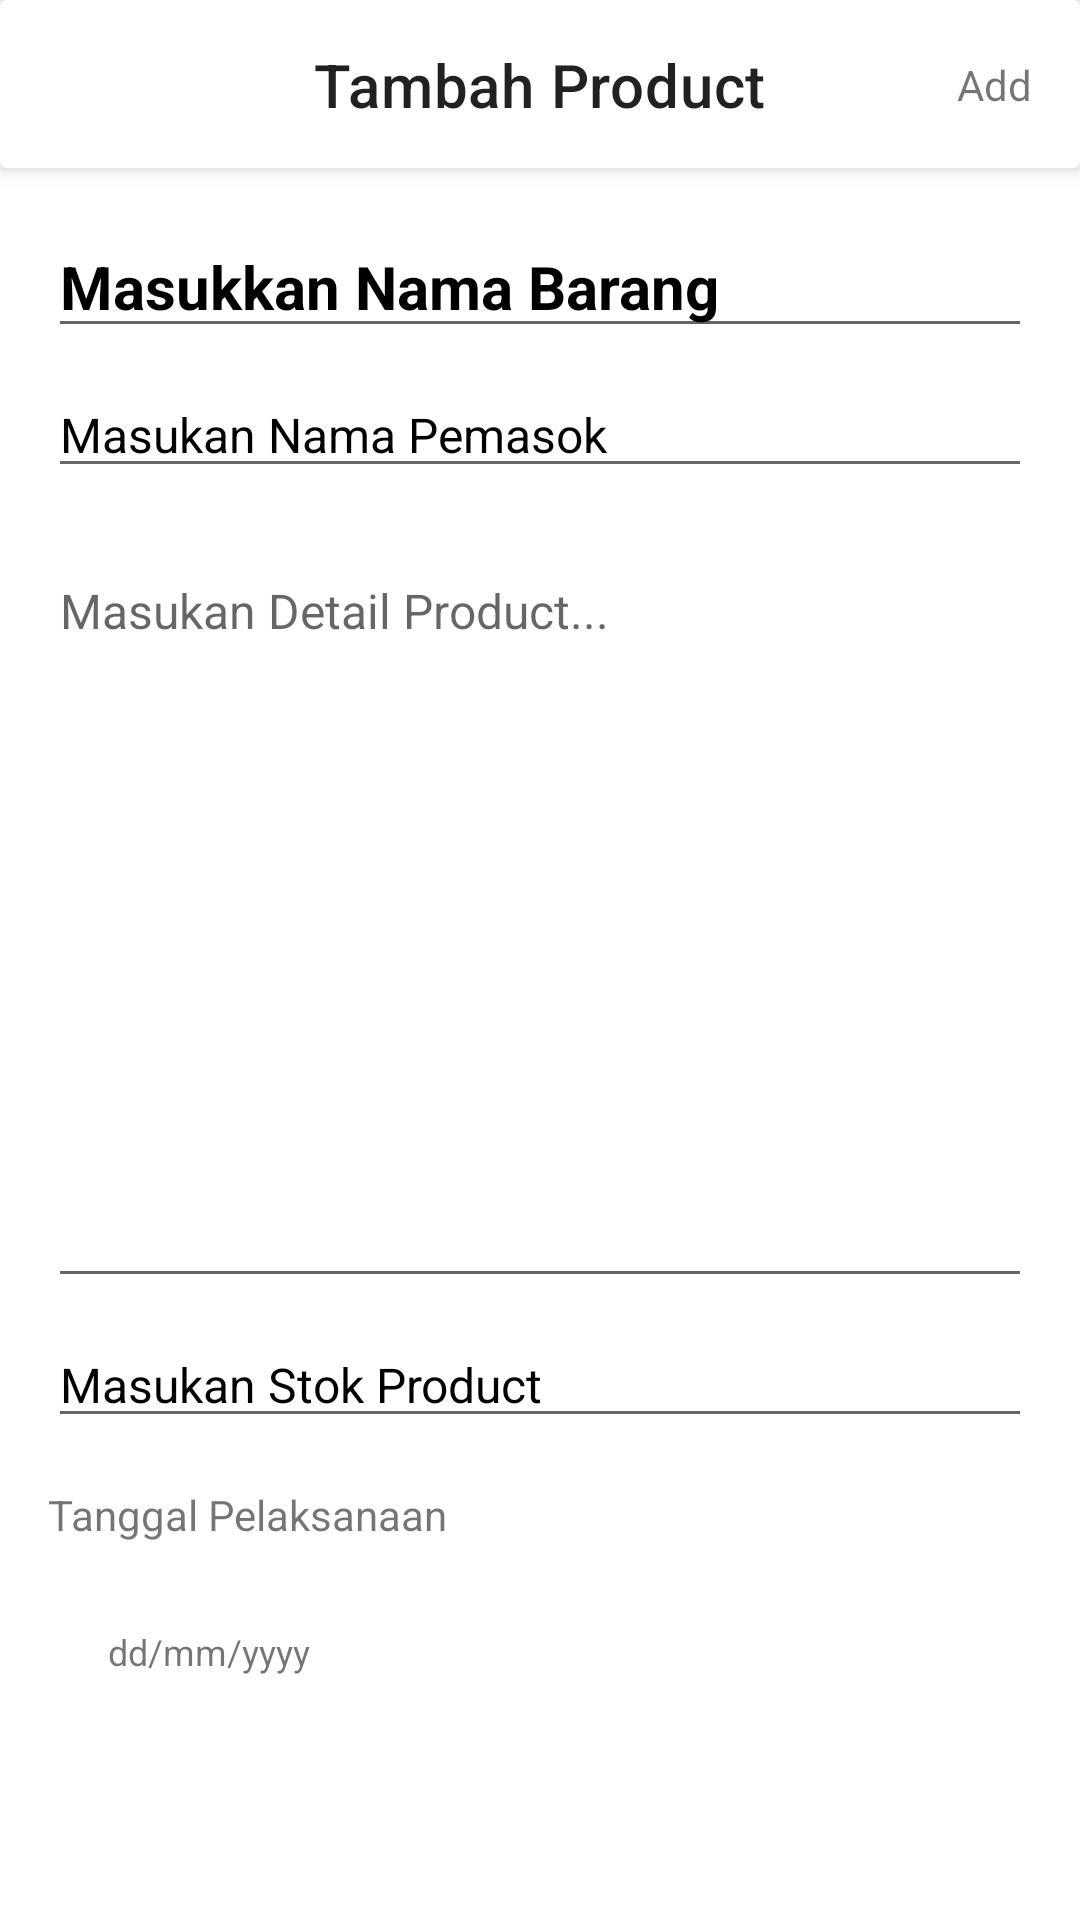

Layout XML and referenced resources for this Android screen:
<!-- AndroidManifest.xml: application theme Theme.MockTest -->
<!-- res/layout/fragment_input_data.xml -->
<?xml version="1.0" encoding="utf-8"?>
<androidx.constraintlayout.widget.ConstraintLayout xmlns:android="http://schemas.android.com/apk/res/android"
    xmlns:app="http://schemas.android.com/apk/res-auto"
    android:layout_width="match_parent"
    android:layout_height="match_parent">

    <androidx.cardview.widget.CardView
        android:id="@+id/cvSearch"
        android:layout_width="match_parent"
        android:layout_height="wrap_content"
        app:cardElevation="4dp"
        app:layout_constraintTop_toTopOf="parent">

        <androidx.constraintlayout.widget.ConstraintLayout
            android:layout_width="match_parent"
            android:layout_height="?attr/actionBarSize"
            android:paddingHorizontal="16dp">

            <androidx.appcompat.widget.AppCompatImageView
                android:id="@+id/btnClose"
                android:layout_width="wrap_content"
                android:layout_height="wrap_content"
                android:src="@drawable/ic_baseline_close_24"
                app:layout_constraintBottom_toBottomOf="parent"
                app:layout_constraintStart_toStartOf="parent"
                app:layout_constraintTop_toTopOf="parent" />

            <TextView
                style="@style/TextAppearance.MaterialComponents.Headline6"
                android:layout_width="wrap_content"
                android:layout_height="wrap_content"
                android:text="@string/txt_tambah_product"
                app:layout_constraintBottom_toBottomOf="parent"
                app:layout_constraintEnd_toEndOf="parent"
                app:layout_constraintStart_toStartOf="parent"
                app:layout_constraintTop_toTopOf="parent" />


            <TextView
                android:id="@+id/btnAdd"
                android:layout_width="wrap_content"
                android:layout_height="wrap_content"
                android:background="@android:color/transparent"
                android:text="@string/txt_add"
                android:textAllCaps="false"
                app:layout_constraintBottom_toBottomOf="parent"
                app:layout_constraintEnd_toEndOf="parent"
                app:layout_constraintTop_toTopOf="parent" />
        </androidx.constraintlayout.widget.ConstraintLayout>
    </androidx.cardview.widget.CardView>

    <LinearLayout
        android:layout_width="match_parent"
        android:layout_height="0dp"
        android:orientation="vertical"
        android:padding="16dp"
        app:layout_constraintBottom_toBottomOf="parent"
        app:layout_constraintEnd_toEndOf="parent"
        app:layout_constraintStart_toStartOf="parent"
        app:layout_constraintTop_toBottomOf="@+id/cvSearch">

        <EditText
            android:id="@+id/etNamaBarang"
            android:layout_width="match_parent"
            android:layout_height="wrap_content"
            android:ems="10"
            android:hint="Masukkan Nama Barang"
            android:inputType="text"
            android:textColor="@color/black"
            android:textColorHint="@color/black"
            android:textSize="20sp"
            android:textStyle="bold" />

        <EditText
            android:id="@+id/etNamaPemasok"
            android:layout_width="match_parent"
            android:layout_height="wrap_content"
            android:layout_marginTop="8dp"
            android:ems="10"
            android:hint="Masukan Nama Pemasok"
            android:inputType="text"
            android:textColor="@color/black"
            android:textColorHint="@color/black"
            android:textSize="16sp" />

        <EditText
            android:id="@+id/etDetail"
            android:layout_width="match_parent"
            android:layout_height="250dp"
            android:layout_marginTop="20dp"
            android:ems="10"
            android:gravity="start|top"
            android:hint="Masukan Detail Product..."
            android:inputType="textMultiLine"
            android:textColor="@color/black"
            android:textSize="16sp" />

        <EditText
            android:id="@+id/etStok"
            android:layout_width="match_parent"
            android:layout_height="wrap_content"
            android:layout_marginTop="8dp"
            android:ems="10"
            android:hint="Masukan Stok Product"
            android:inputType="text"
            android:textColor="@color/black"
            android:textColorHint="@color/black"
            android:textSize="16sp" />

        <TextView
            android:id="@+id/textView16"
            android:layout_width="wrap_content"
            android:layout_height="wrap_content"
            android:layout_marginTop="16dp"
            android:text="Tanggal Pelaksanaan"
            app:layout_constraintStart_toStartOf="@+id/editText3"
            app:layout_constraintTop_toBottomOf="@+id/editText3" />


        <TextView
            android:id="@+id/setTanggal"
            android:layout_width="wrap_content"
            android:layout_height="wrap_content"
            android:layout_marginTop="8dp"
            android:background="?attr/selectableItemBackground"
            android:clickable="true"
            android:focusable="true"
            android:padding="20dp"
            android:text="dd/mm/yyyy"
            android:textSize="12sp"
            app:layout_constraintStart_toStartOf="@+id/textView16"
            app:layout_constraintTop_toBottomOf="@+id/textView16" />
    </LinearLayout>


</androidx.constraintlayout.widget.ConstraintLayout>
<!-- resources referenced by this layout -->
<resources>
  <string name="txt_add">Add</string>
  <string name="txt_tambah_product">Tambah Product</string>
  <style name="Theme.MockTest" parent="Theme.MaterialComponents.DayNight.DarkActionBar">
          
          <item name="colorPrimary">@color/purple_500</item>
          <item name="colorPrimaryVariant">@color/purple_700</item>
          <item name="colorOnPrimary">@color/white</item>
          
          <item name="colorSecondary">@color/teal_200</item>
          <item name="colorSecondaryVariant">@color/teal_700</item>
          <item name="colorOnSecondary">@color/black</item>
          
          <item name="android:statusBarColor">?attr/colorPrimaryVariant</item>
          
      </style>
  <!-- not gathered from this repository: default colours our renderer supplied (Android Studio template values) -->
  <color name="purple_500">#FF6200EE</color>
  <color name="purple_700">#FF3700B3</color>
  <color name="teal_200">#FF03DAC5</color>
  <color name="teal_700">#FF018786</color>
  <color name="black">#FF000000</color>
  <color name="white">#FFFFFFFF</color>
</resources>
